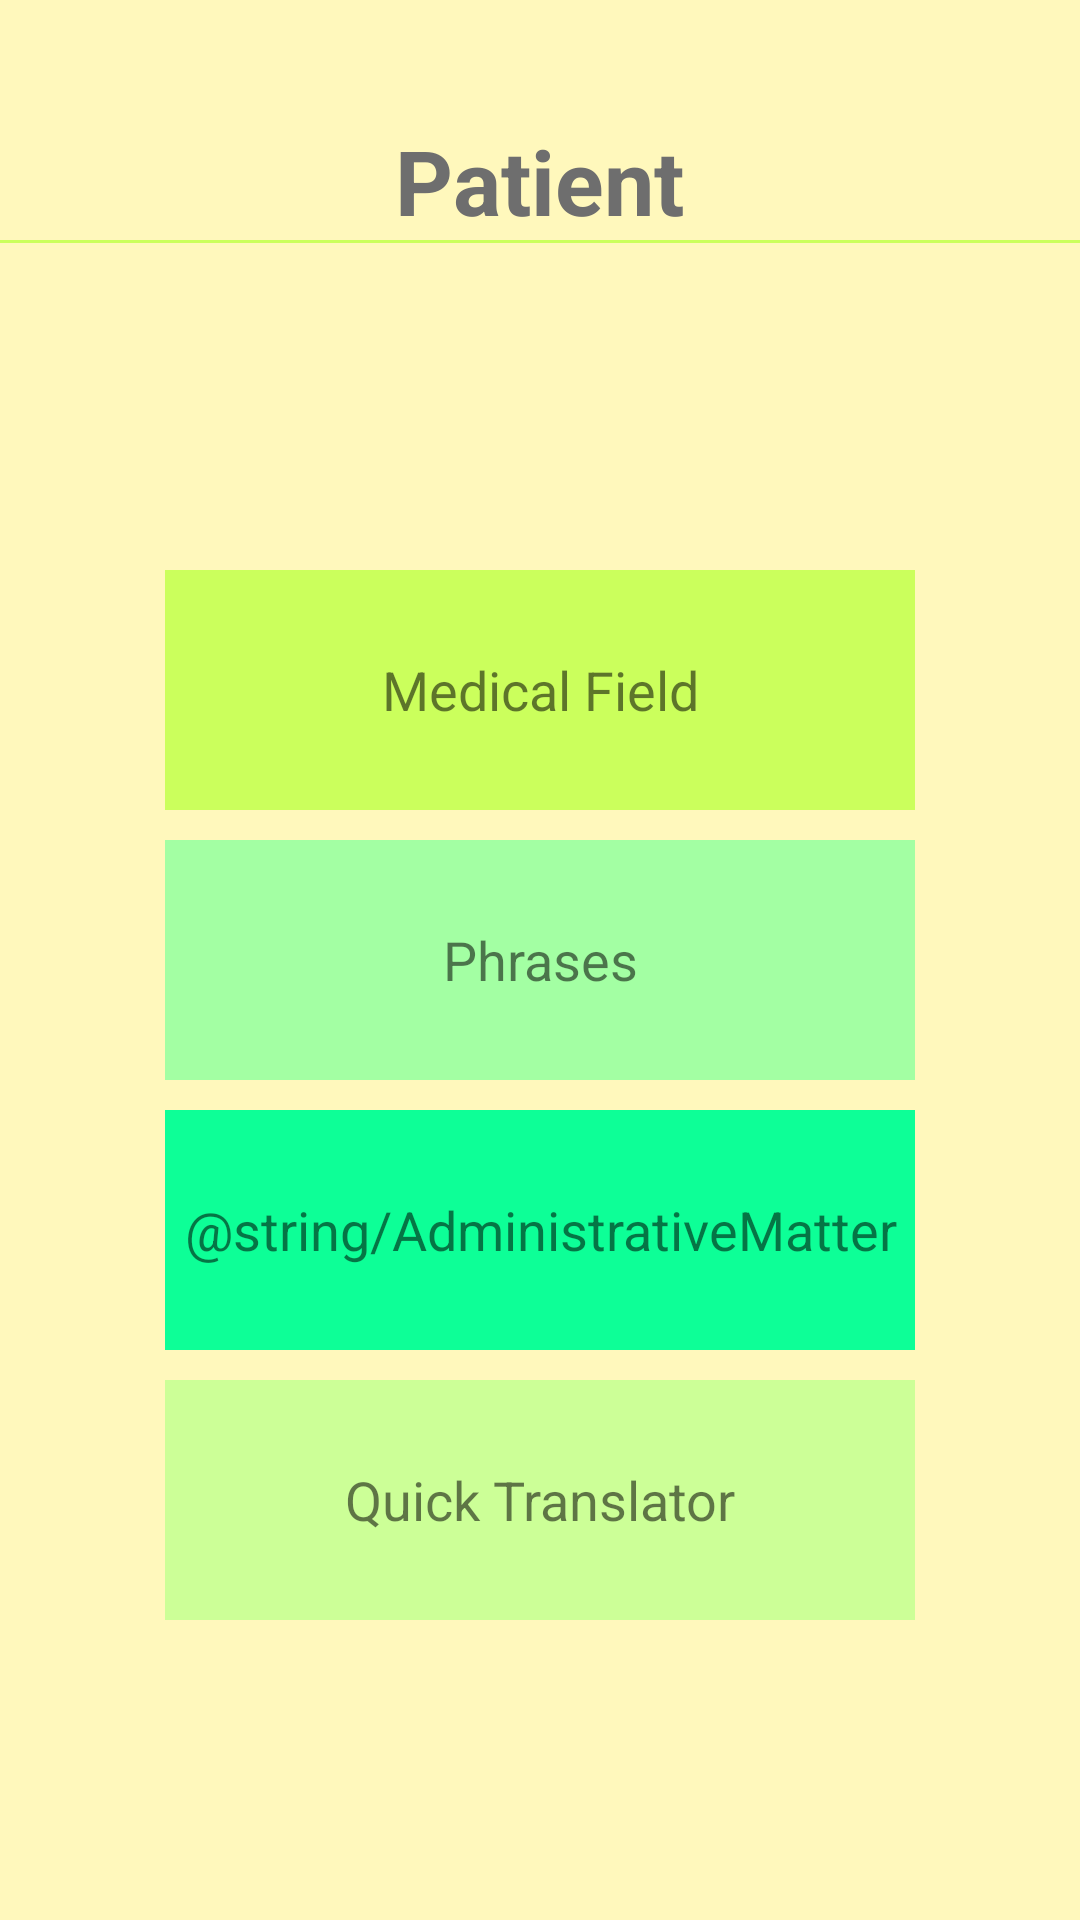

Reconstruct the res/layout file that produces this screen, plus the resources it refers to.
<!-- AndroidManifest.xml: application theme myTheme -->
<!-- res/layout/main_menu__activity.xml -->
<?xml version="1.0" encoding="utf-8"?>


<RelativeLayout xmlns:android="http://schemas.android.com/apk/res/android"
    android:orientation="vertical"
    android:layout_height="match_parent"
    android:layout_width="match_parent"
    android:background="@color/amarilloBeige">

    <TextView
        android:layout_width="wrap_content"
        android:layout_height="wrap_content"
        android:textAppearance="?android:attr/textAppearanceMedium"
        android:text="@string/Patient"
        android:id="@+id/actormainMenuTitle"
        android:layout_gravity="center_horizontal"
        android:textStyle="bold"
        android:textSize="30dp"
        android:layout_alignParentTop="false"
        android:layout_marginTop="40dp"
        android:layout_centerHorizontal="true"
        android:textColor="@color/titleTGreyTextColor"/>

    <View
        android:layout_width="match_parent"
        android:layout_height="1dp"
        android:background="@color/colorBarraHorizontal"
        android:layout_marginTop="80dp" />

    <Button
        android:layout_width="250dp"
        android:layout_height="80dp"
        android:text="@string/medicalField"
        android:id="@+id/medicalFieldbtn"
        android:textColor="@color/abc_secondary_text_material_light"
        android:background="@color/verdePistacho"
        android:onClick="onClickButtonsMainMenu"
        android:layout_gravity="center"
        android:layout_above="@+id/phrasesbtn"
        android:layout_alignLeft="@+id/phrasesbtn"
        android:layout_alignStart="@+id/phrasesbtn"
        android:layout_marginBottom="10dp" />

    <Button
        android:layout_width="250dp"
        android:layout_height="80dp"
        android:text="@string/phrases"
        android:id="@+id/phrasesbtn"
        android:textColor="@color/abc_secondary_text_material_light"
        android:background="@color/verdeceleste"
        android:onClick="onClickButtonsMainMenu"
        android:layout_gravity="center"
        android:layout_centerVertical="true"
        android:layout_alignLeft="@+id/admattersbtn"
        android:layout_alignStart="@+id/admattersbtn"
        android:layout_marginBottom="10dp" />

    <Button
        android:layout_width="250dp"
        android:layout_height="80dp"
        android:text="@string/AdministrativeMatter"
        android:id="@+id/admattersbtn"
        android:textColor="@color/abc_secondary_text_material_light"
        android:background="@color/verdeturquesa"
        android:onClick="onClickButtonsMainMenu"
        android:layout_gravity="center"
        android:layout_below="@+id/phrasesbtn"
        android:layout_alignLeft="@+id/quicktransbtn"
        android:layout_alignStart="@+id/quicktransbtn"
        android:layout_marginBottom="10dp" />

    <Button
        android:layout_width="250dp"
        android:layout_height="80dp"
        android:text="@string/QuickTranslator"
        android:id="@+id/quicktransbtn"
        android:textColor="@color/abc_secondary_text_material_light"
        android:background="@color/verdepistachoclaro"
        android:onClick="onClickButtonsMainMenu"
        android:layout_gravity="center"
        android:layout_below="@+id/admattersbtn"
        android:layout_centerHorizontal="true" />



</RelativeLayout>
<!-- resources referenced by this layout -->
<resources>
  <color name="amarilloBeige">#FFF8BC</color>
  <color name="colorBarraHorizontal">#CBFF5C</color>
  <color name="titleTGreyTextColor">#6E6E6E</color>
  <color name="verdePistacho">#CBFF5C</color>
  <color name="verdeceleste">#A3FFA3</color>
  <color name="verdepistachoclaro">#CCFF97</color>
  <color name="verdeturquesa">#0DFF97</color>
  <string name="AdministrativeMatter">المسائل الإدارية</string>
  <string name="Patient">Patient</string>
  <string name="QuickTranslator">Quick Translator</string>
  <string name="medicalField">Medical Field</string>
  <string name="phrases">Phrases</string>
  <style name="myTheme" parent="@android:style/Theme.Holo.Light">
          
          <item name="android:actionBarItemBackground" tools:ignore="NewApi">@color/verdePistacho</item>
          <item name="android:actionBarDivider" tools:ignore="NewApi">@color/verdePistacho</item>
          <item name="android:actionBarStyle">@style/AppTheme.Light.ActionBar</item>
      </style>
  <style name="AppTheme.Light.ActionBar" parent="@android:style/Widget.Holo.Light.ActionBar">
          <item name="android:background">@color/verdePistacho</item>
  
      </style>
</resources>
